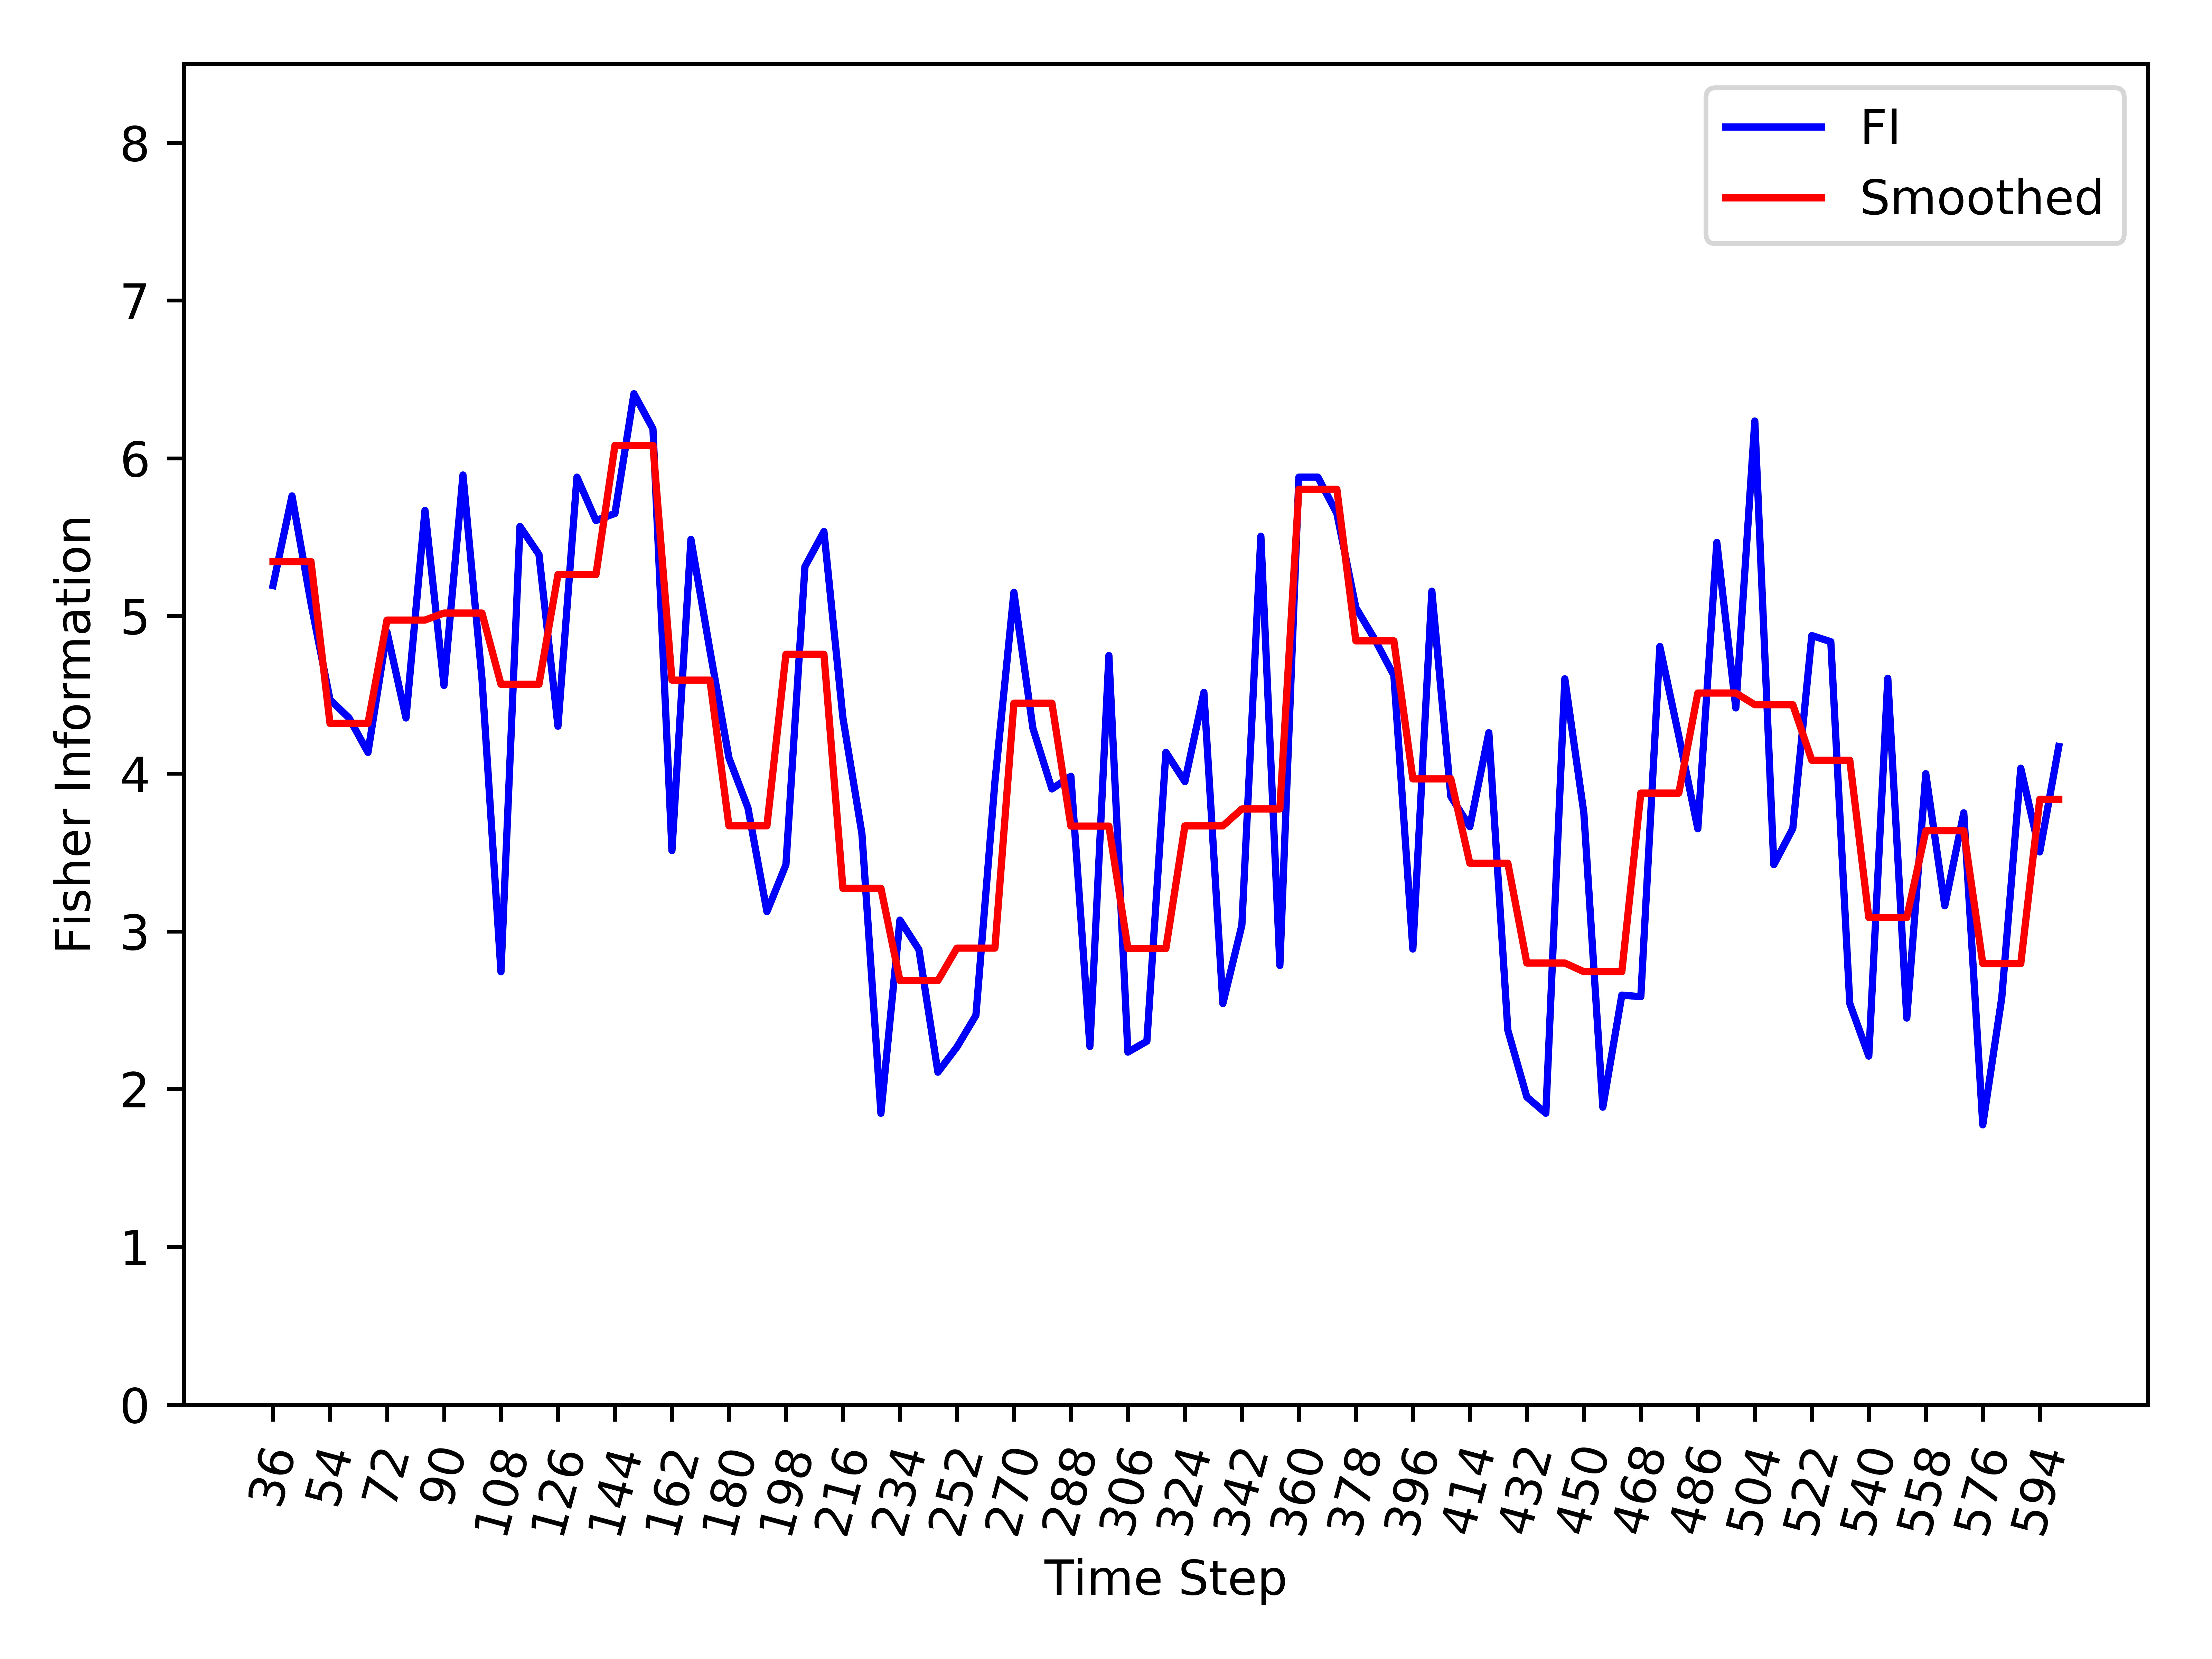

The table this chart was drawn from, first rows:
, Time_Step, FI, Smooth_FI
0, 36, 5.193, 5.345
1, 42, 5.761, 5.345
2, 48, 5.08, 5.345
3, 54, 4.469, 4.319
4, 60, 4.354, 4.319
5, 66, 4.135, 4.319
6, 72, 4.899, 4.974
7, 78, 4.353, 4.974
8, 84, 5.669, 4.974
9, 90, 4.559, 5.018
10, 96, 5.894, 5.018
11, 102, 4.602, 5.018
12, 108, 2.743, 4.567
13, 114, 5.567, 4.567
14, 120, 5.39, 4.567
15, 126, 4.301, 5.262
16, 132, 5.88, 5.262
17, 138, 5.605, 5.262
18, 144, 5.65, 6.082
19, 150, 6.409, 6.082
20, 156, 6.186, 6.082
21, 162, 3.512, 4.593
22, 168, 5.486, 4.593
23, 174, 4.781, 4.593
24, 180, 4.1, 3.669
25, 186, 3.784, 3.669
26, 192, 3.125, 3.669
27, 198, 3.423, 4.757
28, 204, 5.313, 4.757
29, 210, 5.536, 4.757
30, 216, 4.354, 3.273
31, 222, 3.619, 3.273
32, 228, 1.847, 3.273
33, 234, 3.072, 2.688
34, 240, 2.885, 2.688
35, 246, 2.107, 2.688
36, 252, 2.267, 2.894
37, 258, 2.468, 2.894
38, 264, 3.948, 2.894
39, 270, 5.15, 4.447
40, 276, 4.288, 4.447
41, 282, 3.903, 4.447
42, 288, 3.984, 3.668
43, 294, 2.271, 3.668
44, 300, 4.749, 3.668
45, 306, 2.235, 2.891
46, 312, 2.304, 2.891
47, 318, 4.136, 2.891
48, 324, 3.949, 3.669
49, 330, 4.515, 3.669
50, 336, 2.542, 3.669
51, 342, 3.039, 3.776
52, 348, 5.506, 3.776
53, 354, 2.784, 3.776
54, 360, 5.88, 5.804
55, 366, 5.88, 5.804
56, 372, 5.65, 5.804
57, 378, 5.053, 4.842
58, 384, 4.851, 4.842
59, 390, 4.623, 4.842
... 35 more rows
